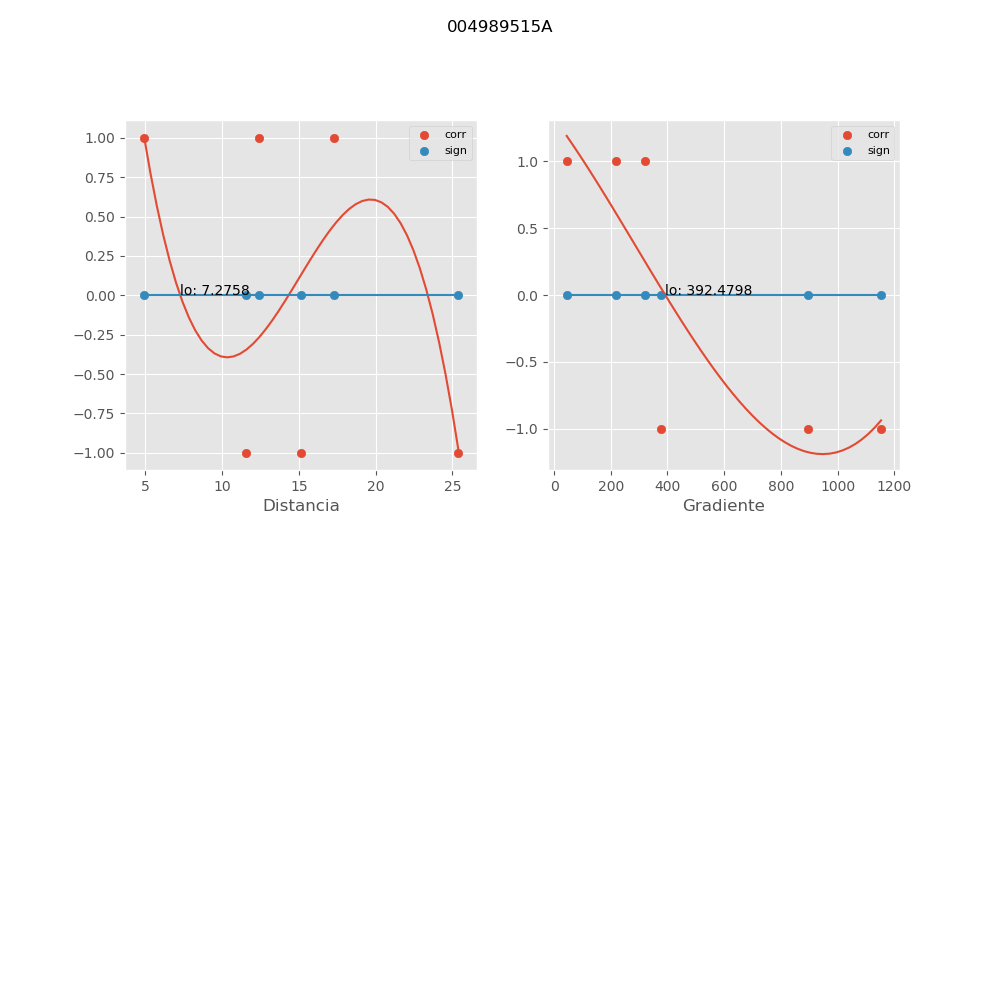

The table this chart was drawn from, first rows:
, mx_co, mx_di, mx_gr, mx_si
0, 1.0, 12.43, 319.9, 0.0
1, 1.0, 17.29, 217.4, 0.0
2, -1.0, 25.38, 377.5, 0.0
3, 1.0, 4.91, 44.6, 0.0
4, -1, 15.14, 895.3, -2.99530292826345e-16
5, -1.0, 11.57, 1153, 0.0
